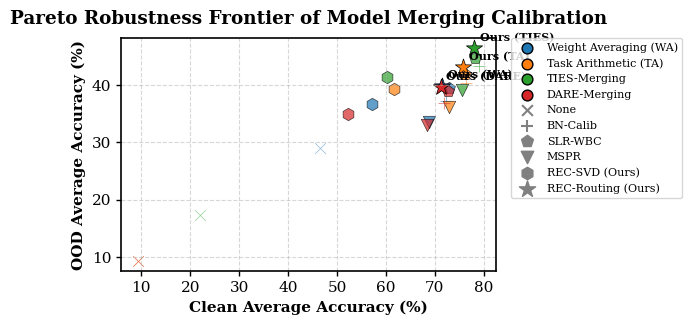
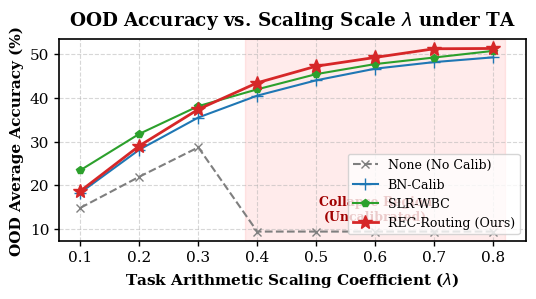

Here is the Python script that generated these plots, in order:
import matplotlib.pyplot as plt
import numpy as np

# Set clean aesthetic style using matplotlib defaults
plt.rcParams['font.family'] = 'serif'
plt.rcParams['font.size'] = 11
plt.rcParams['axes.linewidth'] = 1.2
plt.rcParams['xtick.major.width'] = 1.0
plt.rcParams['ytick.major.width'] = 1.0

# ----------------------------------------------------------------------
# FIGURE 1: Clean vs OOD Average Robustness Pareto Frontier
# ----------------------------------------------------------------------
fig, ax = plt.subplots(figsize=(6.5, 3.4), dpi=300)

# Colors and markers for the merging paradigms and strategies
merges = {
    "WA": {"color": "#1f77b4", "marker": "o", "label": "Weight Averaging (WA)"},
    "TA": {"color": "#ff7f0e", "marker": "s", "label": "Task Arithmetic (TA)"},
    "TIES": {"color": "#2ca02c", "marker": "^", "label": "TIES-Merging"},
    "DARE": {"color": "#d62728", "marker": "d", "label": "DARE-Merging"},
}

strategies = {
    "None": {"marker": "x", "size": 60, "alpha": 0.5},
    "BN-Calib": {"marker": "+", "size": 80, "alpha": 0.7},
    "SLR-WBC": {"marker": "p", "size": 80, "alpha": 0.7},
    "MSPR": {"marker": "v", "size": 80, "alpha": 0.7},
    "REC-SVD": {"marker": "h", "size": 80, "alpha": 0.7},
    "REC-Routing": {"marker": "*", "size": 150, "alpha": 1.0}, # Star for ours!
}

# Performance data: (Clean Avg, OOD Avg)
data = {
    "WA": {
        "None": (46.43, 28.98),
        "BN-Calib": (72.20, 37.29),
        "SLR-WBC": (72.97, 39.47),
        "MSPR": (68.83, 33.50),
        "REC-SVD": (57.07, 36.73),
        "REC-Routing": (71.53, 39.95),
    },
    "TA": {
        "None": (9.33, 9.33),
        "BN-Calib": (76.37, 40.43),
        "SLR-WBC": (76.13, 41.94),
        "MSPR": (72.97, 36.23),
        "REC-SVD": (61.60, 39.36),
        "REC-Routing": (75.83, 43.19),
    },
    "TIES": {
        "None": (21.97, 17.36),
        "BN-Calib": (79.07, 43.39),
        "SLR-WBC": (78.23, 44.69),
        "MSPR": (75.53, 39.16),
        "REC-SVD": (60.17, 41.38),
        "REC-Routing": (78.03, 46.44),
    },
    "DARE": {
        "None": (9.33, 9.33),
        "BN-Calib": (71.80, 36.84),
        "SLR-WBC": (72.67, 38.99),
        "MSPR": (68.40, 33.12),
        "REC-SVD": (52.23, 35.02),
        "REC-Routing": (71.17, 39.75),
    }
}

# Plot the points
for m_name, m_info in merges.items():
    xs = []
    ys = []
    for s_name, s_info in strategies.items():
        x, y = data[m_name][s_name]
        xs.append(x)
        ys.append(y)
        # Choose specific marker representation
        marker = s_info["marker"]
        size = s_info["size"]
        alpha = s_info["alpha"]
        
        # Plot individual strategy point
        ax.scatter(x, y, color=m_info["color"], marker=marker, s=size, alpha=alpha, edgecolors='black', linewidths=0.5)
        
        # Add labels to ours
        if s_name == "REC-Routing":
            ax.annotate(f"Ours ({m_name})", (x, y), textcoords="offset points", xytext=(4, 5), ha='left', weight='bold', fontsize=8)

# Dummy plots for legend
for m_name, m_info in merges.items():
    ax.scatter([], [], color=m_info["color"], marker='o', s=60, label=m_info["label"], edgecolors='black')

for s_name, s_info in strategies.items():
    label_name = f"REC-{s_name.split('-')[1]}" if s_name.startswith("REC") else s_name
    if s_name == "REC-Routing":
        label_name = "REC-Routing (Ours)"
    elif s_name == "REC-SVD":
        label_name = "REC-SVD (Ours)"
    ax.scatter([], [], color='gray', marker=s_info["marker"], s=s_info["size"], label=label_name)

ax.set_xlabel("Clean Average Accuracy (%)", weight='bold')
ax.set_ylabel("OOD Average Accuracy (%)", weight='bold')
ax.set_title("Pareto Robustness Frontier of Model Merging Calibration", weight='bold', pad=10)
ax.grid(True, linestyle="--", alpha=0.5)

# Place legend outside or inside beautifully
ax.legend(bbox_to_anchor=(1.04, 1), loc="upper left", borderaxespad=0., fontsize=8)

plt.tight_layout()
plt.savefig("robustness_pareto.pdf", format="pdf", bbox_inches='tight')
plt.close()

# ----------------------------------------------------------------------
# FIGURE 2: Task-Vector Scaling Sweep
# ----------------------------------------------------------------------
fig, ax = plt.subplots(figsize=(5.5, 3.1), dpi=300)

lambdas = np.array([0.1, 0.2, 0.3, 0.4, 0.5, 0.6, 0.7, 0.8])

# Data for OOD Avg
none_ood = np.array([14.78, 21.92, 28.66, 9.33, 9.33, 9.33, 9.33, 9.33])
bn_calib_ood = np.array([18.26, 28.13, 35.51, 40.53, 44.05, 46.72, 48.23, 49.32])
slr_wbc_ood = np.array([23.42, 31.76, 38.12, 41.98, 45.47, 47.78, 49.28, 50.80])
rec_routing_ood = np.array([18.64, 29.01, 37.39, 43.48, 47.29, 49.30, 51.29, 51.36])

ax.plot(lambdas, none_ood, label="None (No Calib)", color="#7f7f7f", linestyle="--", marker="x", linewidth=1.5, markersize=6)
ax.plot(lambdas, bn_calib_ood, label="BN-Calib", color="#1f77b4", linestyle="-", marker="+", linewidth=1.5, markersize=8)
ax.plot(lambdas, slr_wbc_ood, label="SLR-WBC", color="#2ca02c", linestyle="-", marker="p", linewidth=1.5, markersize=6)
ax.plot(lambdas, rec_routing_ood, label="REC-Routing (Ours)", color="#d62728", linestyle="-", marker="*", linewidth=2.0, markersize=10)

ax.set_xlabel(r"Task Arithmetic Scaling Coefficient ($\lambda$)", weight='bold')
ax.set_ylabel("OOD Average Accuracy (%)", weight='bold')
ax.set_title("OOD Accuracy vs. Scaling Scale $\lambda$ under TA", weight='bold', pad=10)
ax.set_xticks(lambdas)
ax.grid(True, linestyle="--", alpha=0.5)
ax.legend(loc="lower right", fontsize=9)

# Shade the catastrophic collapse region
ax.axvspan(0.38, 0.82, color='red', alpha=0.08, label="Catastrophic Phase Collapse")
ax.text(0.6, 12, "Collapse Region\n(Uncalibrated)", color='#a00000', weight='bold', ha='center', fontsize=9)

plt.tight_layout()
plt.savefig("lambda_sweep.pdf", format="pdf", bbox_inches='tight')
plt.close()

print("Figures successfully generated!")
